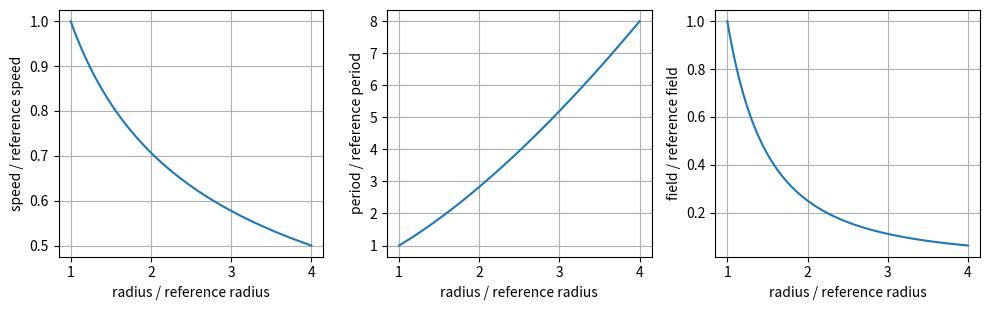

This chart was generated by the following Python code:
import numpy as np
import matplotlib.pyplot as plt


def circular_orbit(mu, radius, body_radius):
    """SI inputs; returns speed, period, field for exterior circles."""
    mu = float(mu)
    body_radius = float(body_radius)
    radius = np.asarray(radius, dtype=float)
    if not np.isfinite(mu) or mu <= 0:
        raise ValueError("mu must be finite and positive")
    if not np.isfinite(body_radius) or body_radius <= 0:
        raise ValueError("body_radius must be finite and positive")
    if radius.size == 0 or not np.all(np.isfinite(radius)):
        raise ValueError("radius must contain finite values")
    if np.any(radius <= body_radius):
        raise ValueError("each radius must be outside the source")
    speed = np.sqrt(mu / radius)
    period = 2 * np.pi * radius / speed
    field = mu / radius**2
    return speed, period, field

mu0 = 8.0e12
r0 = 2.0e6
R = 1.0e6
v0, T0, g0 = circular_orbit(mu0, r0, R)
assert np.allclose(v0, 2000.0, rtol=1e-12, atol=0)
assert np.allclose(T0, 2000 * np.pi, rtol=1e-12, atol=0)
assert np.allclose(g0, 2.0, rtol=1e-12, atol=0)

factors = np.array([1.0, 2.0, 4.0])
v_r, T_r, g_r = circular_orbit(mu0, r0 * factors, R)
print("radius factors:", factors)
print("speed ratios:", v_r / v0)
print("period ratios:", T_r / T0)
print("field ratios:", g_r / g0)

for q in [1.0, 4.0, 9.0]:
    v, T, g = circular_orbit(q * mu0, r0, R)
    print("source factor:", q, "ratios:", v / v0, T / T0, g / g0)

k = np.linspace(1.0, 4.0, 121)
v, T, g = circular_orbit(mu0, r0 * k, R)
fig, axes = plt.subplots(1, 3, figsize=(10, 3.2))
for ax, values, label in zip(
        axes, [v / v0, T / T0, g / g0],
        ["speed / reference speed", "period / reference period",
         "field / reference field"]):
    ax.plot(k, values)
    ax.set_xlabel("radius / reference radius")
    ax.set_ylabel(label)
    ax.grid(True)
fig.tight_layout()
plt.show()

mu_earth = 3.986e14       # m^3/s^2, rounded
r_moon = 384400e3        # m, representative centre distance
R_earth = 6.371e6        # m, spherical approximation
v_moon, T_moon, g_moon = circular_orbit(mu_earth, r_moon, R_earth)
print("circular-model period / day:", T_moon / 86400)

# Add your calculations here.
